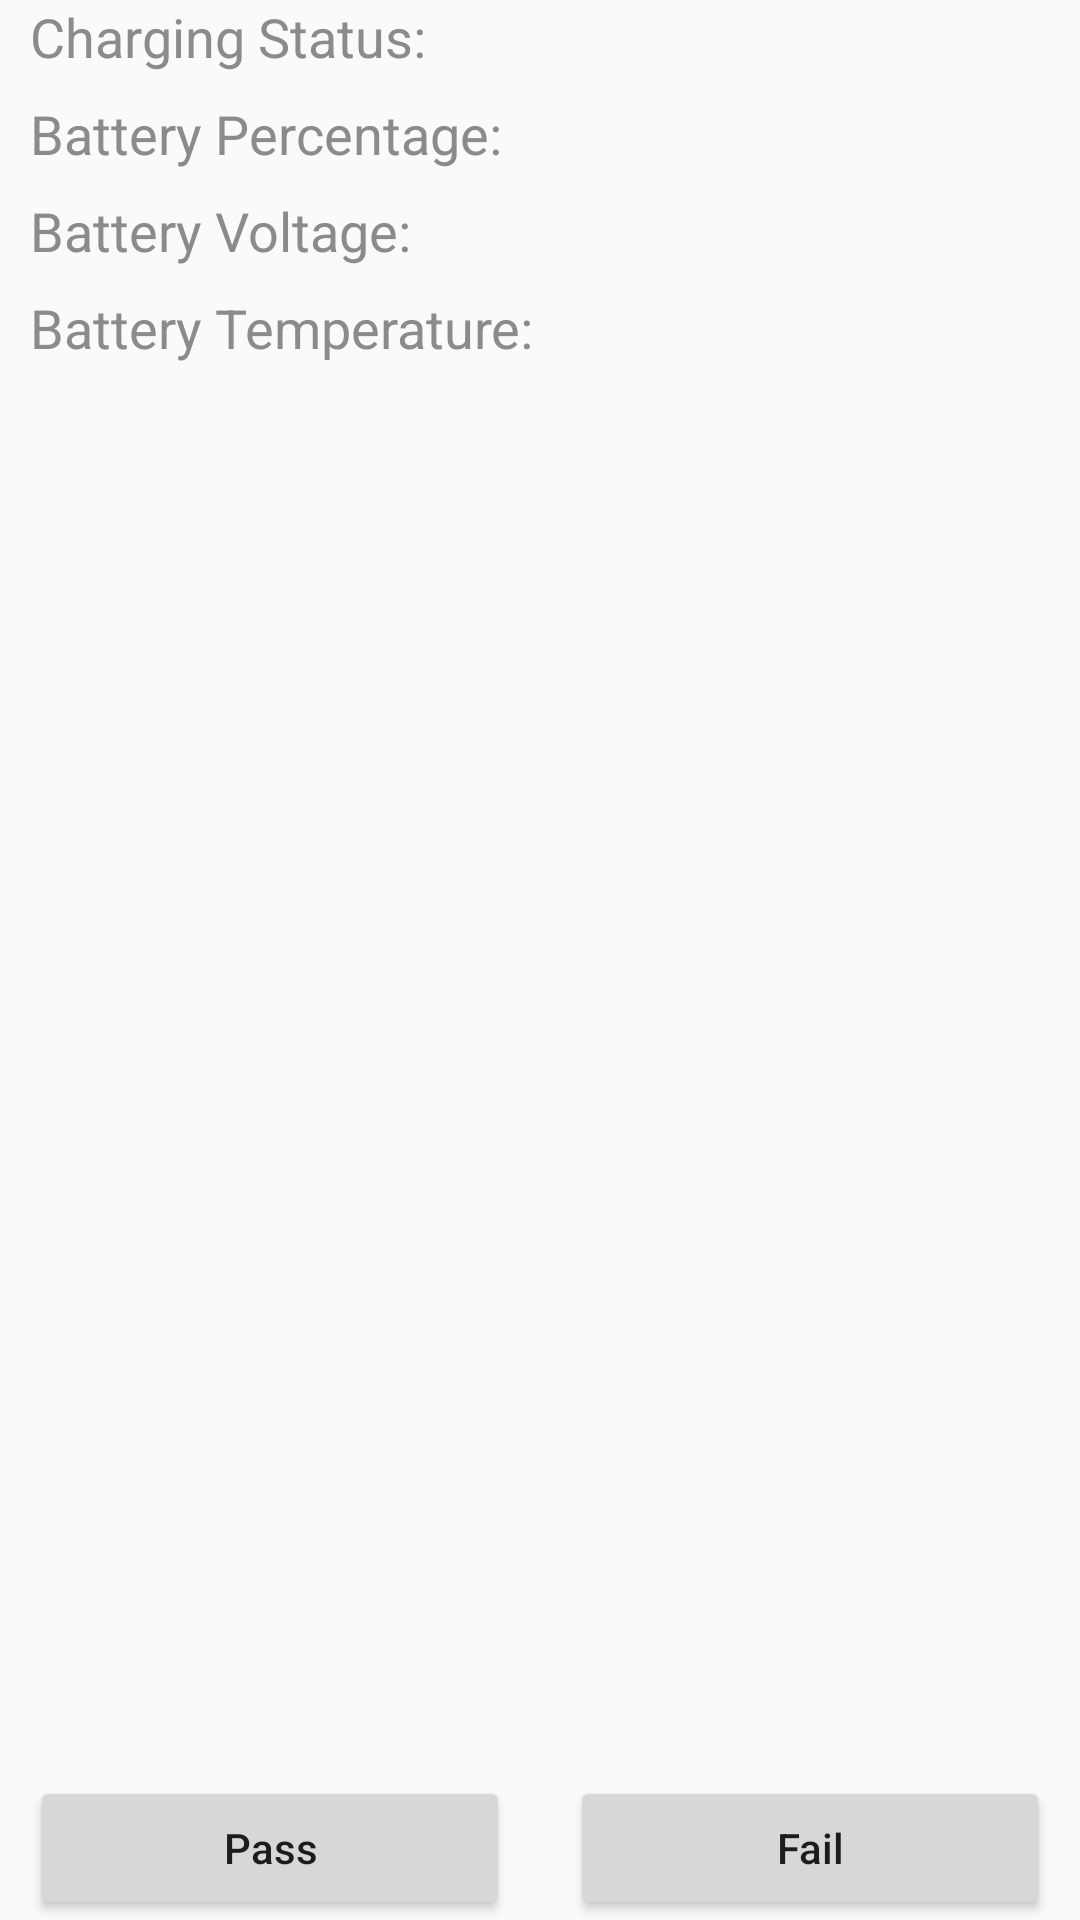

Reconstruct the res/layout file that produces this screen, plus the resources it refers to.
<!-- AndroidManifest.xml: application theme Theme.SRFactoryMode -->
<!-- res/layout/activity_battery_test.xml -->
<?xml version="1.0" encoding="utf-8"?>
<androidx.constraintlayout.widget.ConstraintLayout xmlns:android="http://schemas.android.com/apk/res/android"
    xmlns:app="http://schemas.android.com/apk/res-auto"
    xmlns:tools="http://schemas.android.com/tools"
    android:layout_width="match_parent"
    android:layout_height="match_parent"
    tools:context=".BatteryTestActivity">

    <LinearLayout
        android:layout_width="match_parent"
        android:layout_height="match_parent"
        android:layout_marginStart="10dp"
        android:layout_marginEnd="10dp"
        android:orientation="vertical">

        <TextView
            android:id="@+id/charge_status"
            android:layout_width="match_parent"
            android:layout_height="wrap_content"
            android:layout_marginBottom="8dp"
            android:text="@string/ChargeStatus"
            android:textColor="@color/gray"
            android:textSize="18sp" />

        <TextView
            android:id="@+id/ba_percentage"
            android:layout_width="match_parent"
            android:layout_height="wrap_content"
            android:text="@string/BatteryPercentage"
            android:textColor="@color/gray"
            android:textSize="18sp"
            android:layout_marginBottom="8dp" />

        <TextView
            android:id="@+id/ba_voltage"
            android:layout_width="match_parent"
            android:layout_height="wrap_content"
            android:text="@string/BatteryVoltage"
            android:textColor="@color/gray"
            android:textSize="18sp"
            android:layout_marginBottom="8dp" />

        <TextView
            android:id="@+id/ba_temperature"
            android:layout_width="match_parent"
            android:layout_height="wrap_content"
            android:text="@string/BatteryTemperature"
            android:textColor="@color/gray"
            android:textSize="18sp"
            android:layout_marginBottom="8dp" />

        <LinearLayout
            android:layout_width="match_parent"
            android:layout_height="match_parent">

            <Button
                android:id="@+id/pass"
                android:layout_width="0dp"
                android:layout_height="wrap_content"
                android:layout_gravity="bottom"
                android:layout_weight="1"
                android:text="@string/pass"
                android:textAllCaps="false" />

            <Button
                android:id="@+id/fail"
                android:layout_width="0dp"
                android:layout_height="wrap_content"
                android:layout_gravity="bottom"
                android:layout_marginStart="20dp"
                android:layout_weight="1"
                android:text="@string/fail"
                android:textAllCaps="false" />
        </LinearLayout>

    </LinearLayout>
</androidx.constraintlayout.widget.ConstraintLayout>
<!-- resources referenced by this layout -->
<resources>
  <color name="gray">#8B8B8B</color>
  <string name="BatteryPercentage">Battery Percentage:</string>
  <string name="BatteryTemperature">Battery Temperature:</string>
  <string name="BatteryVoltage">Battery Voltage:</string>
  <string name="ChargeStatus">Charging Status:</string>
  <string name="fail">Fail</string>
  <string name="pass">Pass</string>
  <style name="Theme.SRFactoryMode" parent="Theme.MaterialComponents.DayNight.DarkActionBar.Bridge">
          
          <item name="colorPrimary">@color/black</item>
          <item name="colorPrimaryVariant">@color/black</item>
          <item name="colorOnPrimary">@color/white</item>
          
          <item name="colorSecondary">@color/teal_200</item>
          <item name="colorSecondaryVariant">@color/teal_700</item>
          <item name="colorOnSecondary">@color/black</item>
          
          <item name="android:statusBarColor" tools:targetApi="l">?attr/colorPrimaryVariant</item>
          
      </style>
  <color name="black">#FF000000</color>
  <color name="white">#FFFFFFFF</color>
  <color name="teal_200">#FF03DAC5</color>
  <color name="teal_700">#FF018786</color>
</resources>
